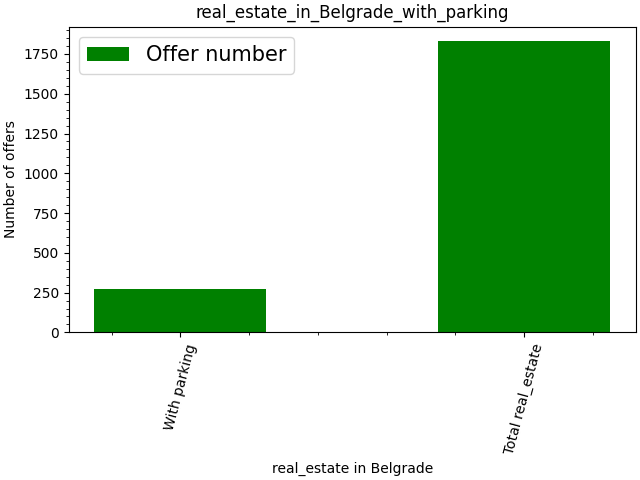

The table this chart was drawn from, first rows:
real_estate in Belgrade, Number of offers
With parking, 275
Total real_estate, 1831
